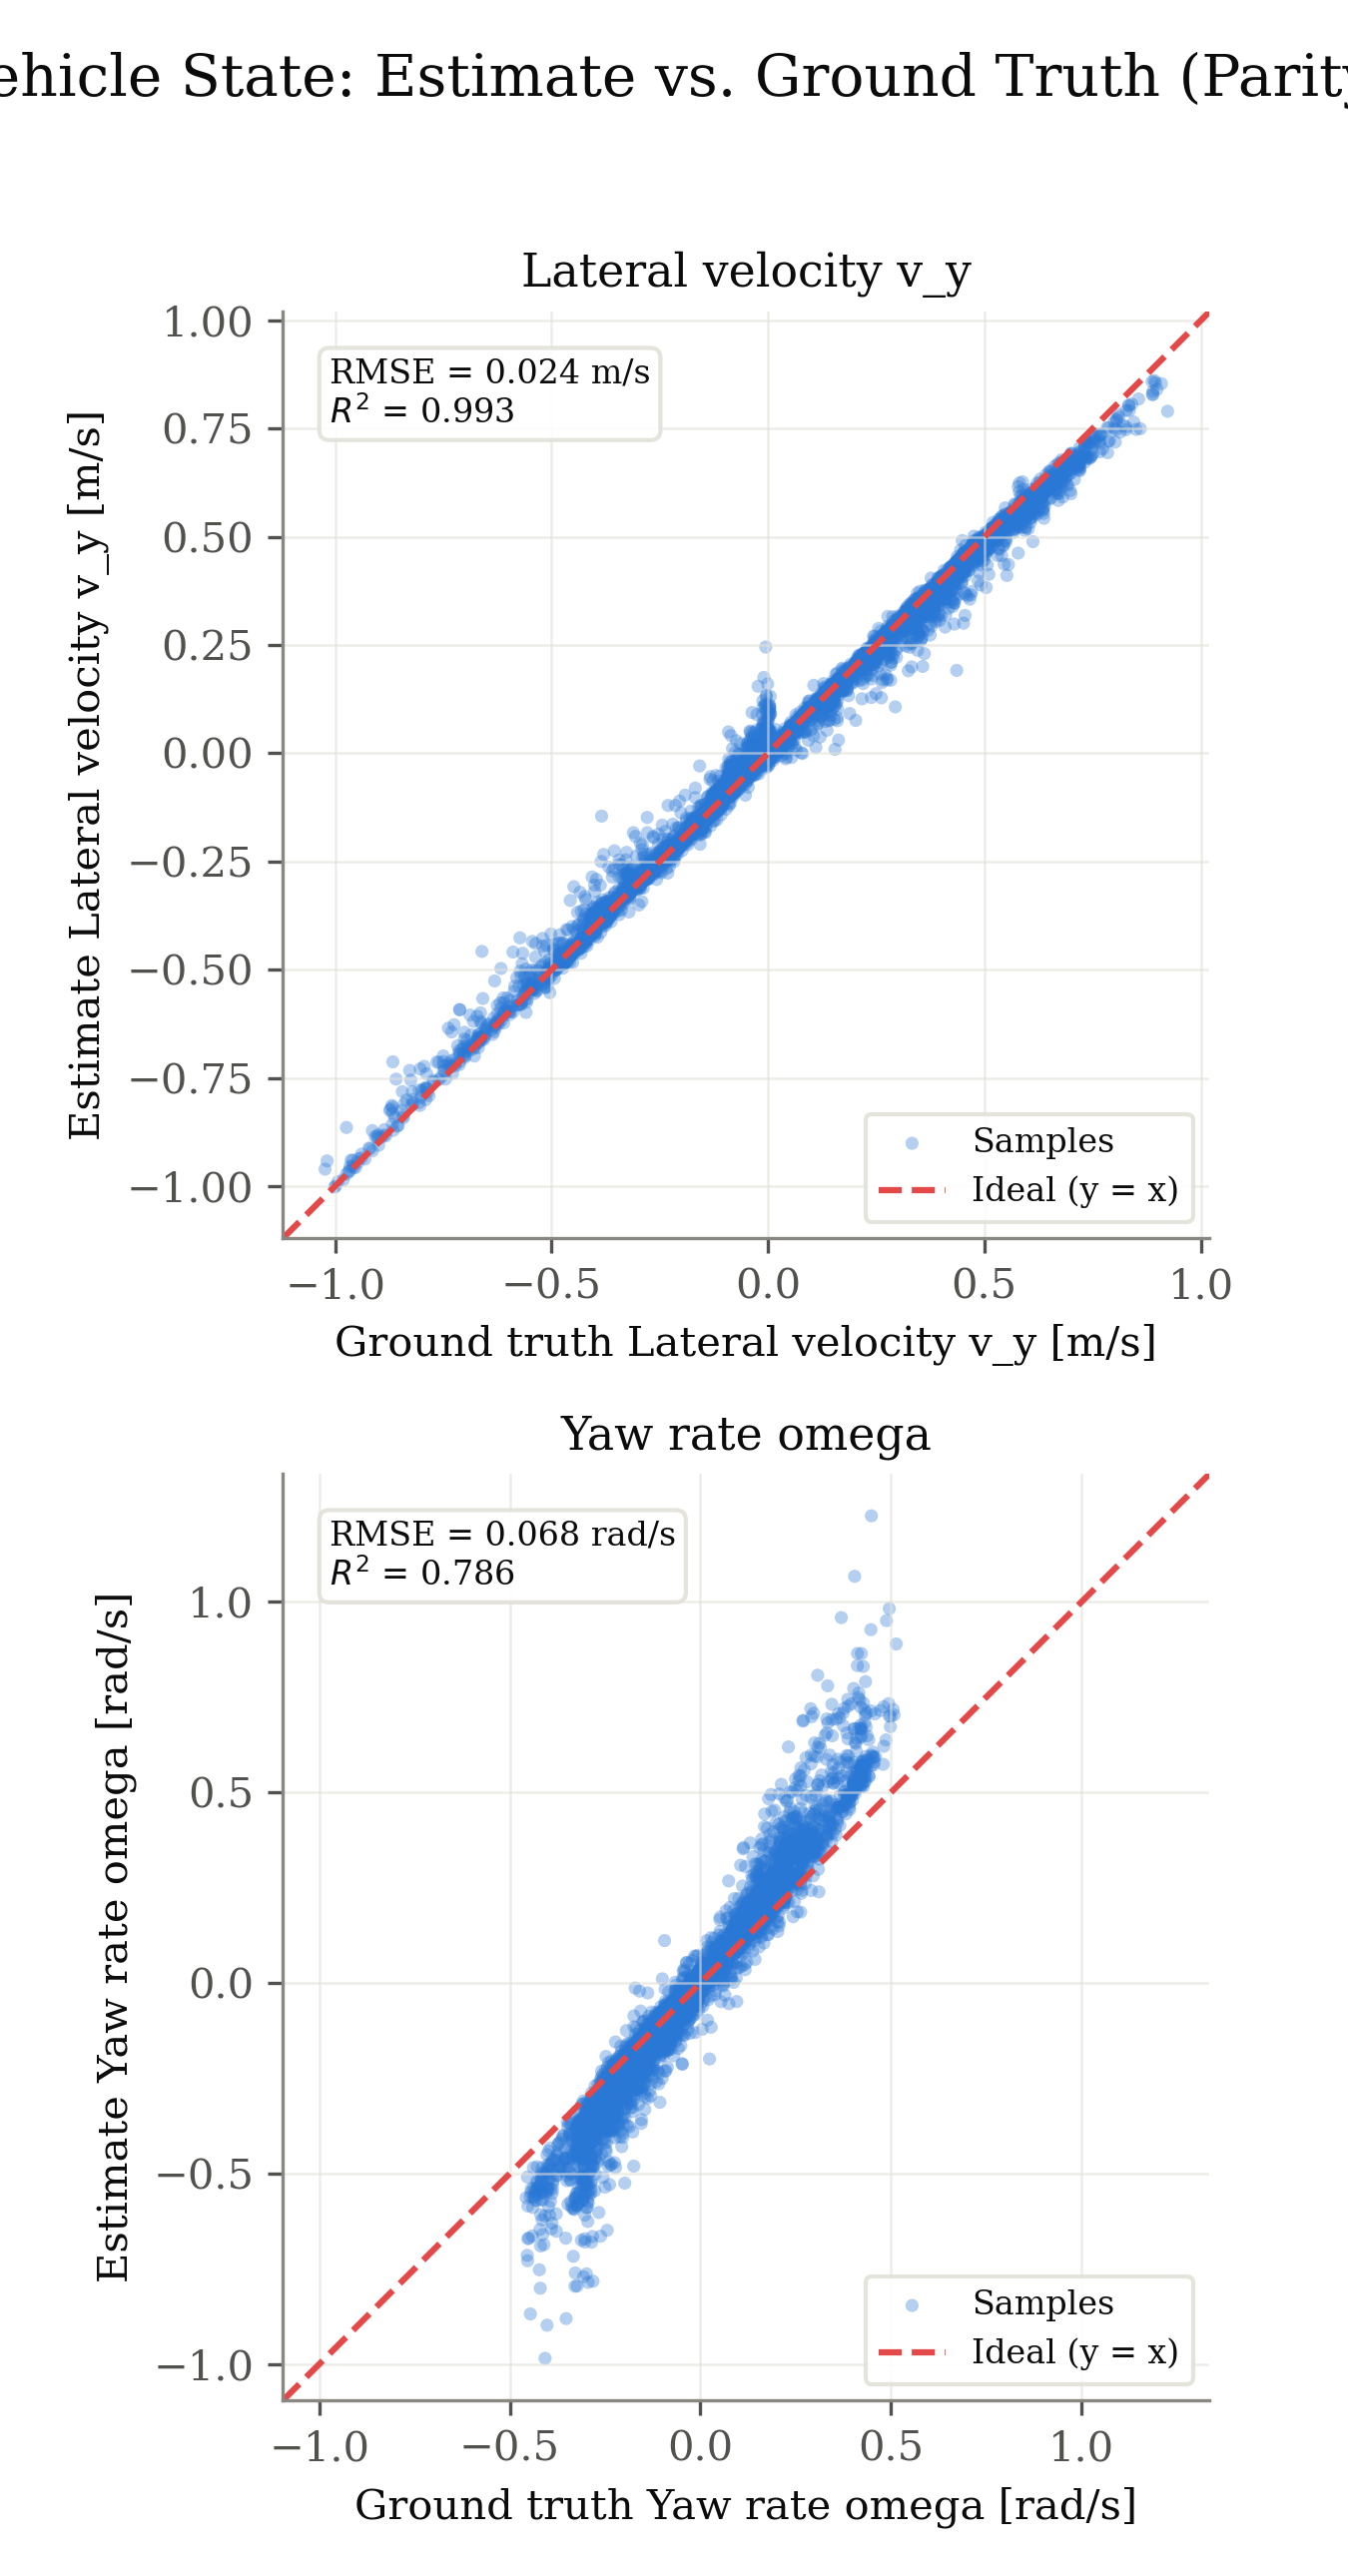

Values plotted in this chart, from the file beside it:
signal, unit, ground_truth, estimate
v_y, m/s, 0.01253, 0.01017
v_y, m/s, 0.01362, 0.008424
v_y, m/s, 0.01419, 0.008848
v_y, m/s, 0.01507, 0.00867
v_y, m/s, 0.01508, 0.01216
v_y, m/s, 0.01592, 0.01269
v_y, m/s, 0.01639, 0.01317
v_y, m/s, 0.01708, 0.0138
v_y, m/s, 0.01711, 0.008333
v_y, m/s, 0.01713, 0.01406
v_y, m/s, 0.01652, 0.01092
v_y, m/s, 0.01637, 0.01437
v_y, m/s, 0.00263, 0.003441
v_y, m/s, 0.01432, 0.01175
v_y, m/s, 0.01684, 0.01404
v_y, m/s, 0.01936, 0.0165
v_y, m/s, 0.01953, 0.01647
v_y, m/s, 0.02091, 0.01485
v_y, m/s, 0.02107, 0.01743
v_y, m/s, 0.02136, 0.01701
v_y, m/s, 0.02089, 0.01351
v_y, m/s, 0.02142, 0.01967
v_y, m/s, 0.02215, 0.01381
v_y, m/s, 0.0223, 0.01969
v_y, m/s, 0.02118, 0.01249
v_y, m/s, 0.02075, 0.01833
v_y, m/s, 0.01933, 0.0114
v_y, m/s, 0.01896, 0.0148
v_y, m/s, 0.01793, 0.01583
v_y, m/s, 0.0179, 0.01359
v_y, m/s, 0.01698, 0.006554
v_y, m/s, 0.01545, 0.005376
v_y, m/s, 0.0173, 0.01765
v_y, m/s, 0.0188, 0.01544
v_y, m/s, 0.01965, 0.01205
v_y, m/s, 0.02005, 0.01853
v_y, m/s, 0.02218, 0.01809
v_y, m/s, 0.02406, 0.01931
v_y, m/s, 0.02931, 0.02513
v_y, m/s, 0.03131, 0.02635
v_y, m/s, 0.03333, 0.02983
v_y, m/s, 0.02881, 0.02429
v_y, m/s, 0.02633, 0.02233
v_y, m/s, 0.02337, 0.02
v_y, m/s, 0.02238, 0.01887
v_y, m/s, 0.02201, 0.01922
v_y, m/s, 0.02291, 0.01621
v_y, m/s, 0.02102, 0.01481
v_y, m/s, 0.01656, 0.01281
v_y, m/s, 0.009297, 0.003052
v_y, m/s, 0.003624, -0.006134
v_y, m/s, -0.0003663, -0.008689
v_y, m/s, -0.003543, -0.007973
v_y, m/s, -0.005446, -0.01141
v_y, m/s, -0.006865, -0.01046
v_y, m/s, -0.004668, -0.01141
v_y, m/s, -0.002773, -0.00602
v_y, m/s, 0.00628, 0.001832
v_y, m/s, 0.02157, 0.006414
v_y, m/s, 0.02872, 0.02481
... 19,210 more rows
